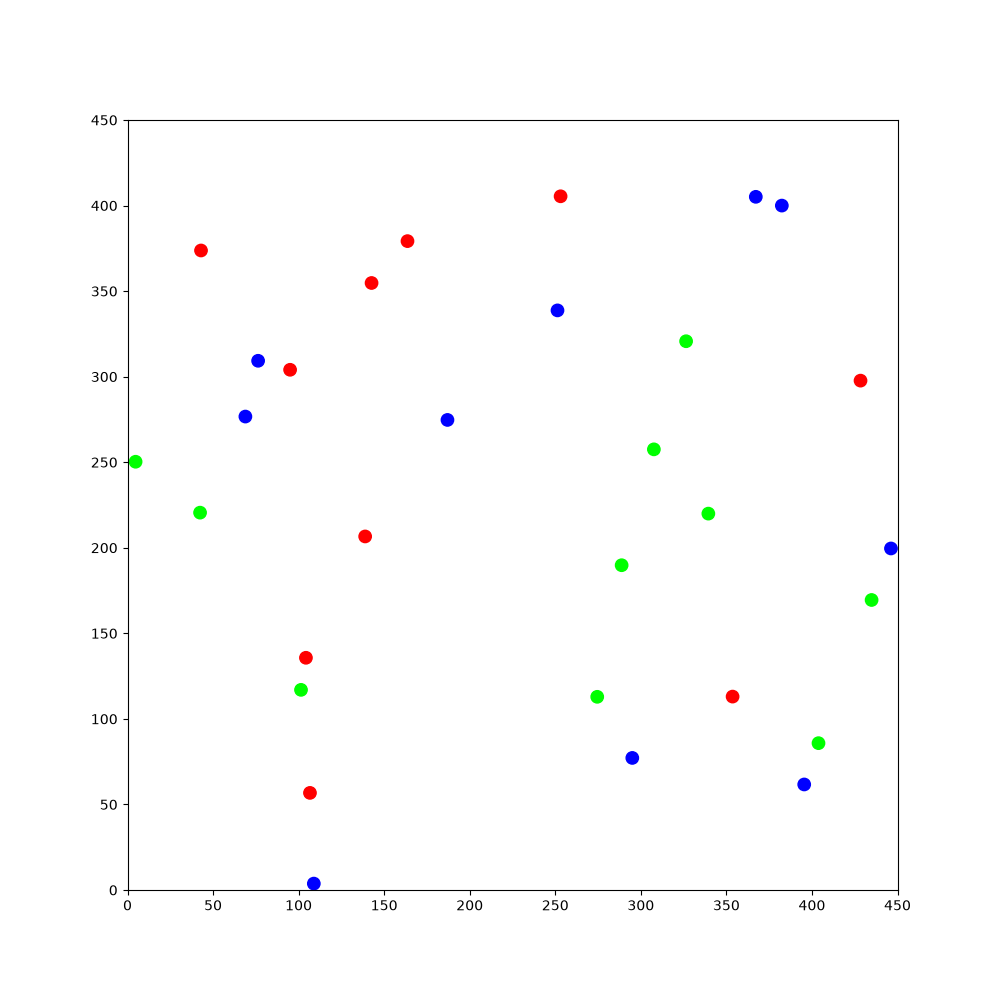

Source data for this figure (header and first rows):
354.627, 112.382, 2.5096, 1, 0, 0, 106.568, 57.3248, 1.61759, 1, 0, 0, 270.122, 389.968, 1.56057, 1, 0, 0, 96.0922, 304.958, -2.48335, 1, 0, 0
354.6, 112.4, 2.51, 1, 0, 0, 106.6, 57.32, 1.618, 1, 0, 0, 270.1, 390, 1.561, 1, 0, 0, 96.09, 305, -2.483, 1, 0, 0
354.7, 112.3, 2.534, 1, 0, 0, 106.6, 57.25, 1.641, 1, 0, 0, 270.1, 389.9, 1.584, 1, 0, 0, 96.15, 305, -2.461, 1, 0, 0
354.5, 112.5, 2.527, 1, 0, 0, 106.6, 57.54, 1.628, 1, 0, 0, 270.1, 390.2, 1.576, 1, 0, 0, 95.92, 304.8, -2.47, 1, 0, 0
354.5, 112.5, 2.551, 1, 0, 0, 106.6, 57.45, 1.652, 1, 0, 0, 270.1, 390.1, 1.6, 1, 0, 0, 95.99, 304.9, -2.446, 1, 0, 0
354.3, 112.6, 2.542, 1, 0, 0, 106.6, 56.83, 1.703, 1, 0, 0, 270.1, 390.4, 1.594, 1, 0, 0, 95.77, 304.7, -2.457, 1, 0, 0
354.3, 112.6, 2.566, 1, 0, 0, 106.6, 56.75, 1.726, 1, 0, 0, 270.1, 390.3, 1.619, 1, 0, 0, 95.83, 304.7, -2.434, 1, 0, 0
354.1, 112.7, 2.555, 1, 0, 0, 106.6, 56.75, 1.726, 1, 0, 0, 270.1, 390.6, 1.608, 1, 0, 0, 95.6, 304.5, -2.444, 1, 0, 0
354.2, 112.7, 2.579, 1, 0, 0, 106.6, 56.75, 1.726, 1, 0, 0, 270.1, 390.5, 1.633, 1, 0, 0, 95.66, 304.6, -2.421, 1, 0, 0
353.9, 112.8, 2.569, 1, 0, 0, 106.6, 56.75, 1.726, 1, 0, 0, 270.1, 390.8, 1.623, 1, 0, 0, 95.43, 304.4, -2.428, 1, 0, 0
354, 112.8, 2.592, 1, 0, 0, 106.6, 56.75, 1.726, 1, 0, 0, 270.1, 390.7, 1.646, 1, 0, 0, 95.49, 304.5, -2.404, 1, 0, 0
353.7, 113, 2.584, 1, 0, 0, 106.6, 56.75, 1.726, 1, 0, 0, 270.1, 391.1, 1.638, 1, 0, 0, 95.27, 304.3, -2.415, 1, 0, 0
353.8, 112.9, 2.609, 1, 0, 0, 106.6, 56.75, 1.726, 1, 0, 0, 270.1, 391, 1.662, 1, 0, 0, 95.33, 304.3, -2.392, 1, 0, 0
353.6, 113.1, 2.598, 1, 0, 0, 106.6, 56.75, 1.726, 1, 0, 0, 270.1, 391.3, 1.654, 1, 0, 0, 95.12, 304.1, -2.398, 1, 0, 0
353.6, 113, 2.621, 1, 0, 0, 106.6, 56.75, 1.726, 1, 0, 0, 270.1, 391.2, 1.677, 1, 0, 0, 95.18, 304.2, -2.374, 1, 0, 0
353.6, 113, 2.621, 1, 0, 0, 106.6, 56.75, 1.726, 1, 0, 0, 270, 391.5, 1.663, 1, 0, 0, 94.97, 304, -2.385, 1, 0, 0
353.6, 113, 2.621, 1, 0, 0, 106.6, 56.75, 1.726, 1, 0, 0, 270, 391.4, 1.686, 1, 0, 0, 95.02, 304, -2.361, 1, 0, 0
353.6, 113, 2.621, 1, 0, 0, 106.6, 56.75, 1.726, 1, 0, 0, 270, 391.7, 1.676, 1, 0, 0, 95.02, 304, -2.361, 1, 0, 0
353.6, 113, 2.621, 1, 0, 0, 106.6, 56.75, 1.726, 1, 0, 0, 270, 391.6, 1.699, 1, 0, 0, 95.02, 304, -2.361, 1, 0, 0
353.6, 113, 2.621, 1, 0, 0, 106.6, 56.75, 1.726, 1, 0, 0, 270, 391.9, 1.688, 1, 0, 0, 95.02, 304, -2.361, 1, 0, 0
353.6, 113, 2.621, 1, 0, 0, 106.6, 56.75, 1.726, 1, 0, 0, 270, 391.8, 1.712, 1, 0, 0, 95.02, 304, -2.361, 1, 0, 0
353.6, 113, 2.621, 1, 0, 0, 106.6, 56.75, 1.726, 1, 0, 0, 270, 392.1, 1.697, 1, 0, 0, 95.02, 304, -2.361, 1, 0, 0
353.6, 113, 2.621, 1, 0, 0, 106.6, 56.75, 1.726, 1, 0, 0, 270, 392, 1.721, 1, 0, 0, 95.02, 304, -2.361, 1, 0, 0
353.6, 113, 2.621, 1, 0, 0, 106.6, 56.75, 1.726, 1, 0, 0, 269.9, 392.3, 1.714, 1, 0, 0, 95.02, 304, -2.361, 1, 0, 0
353.6, 113, 2.621, 1, 0, 0, 106.6, 56.75, 1.726, 1, 0, 0, 269.9, 392.2, 1.739, 1, 0, 0, 95.02, 304, -2.361, 1, 0, 0
353.6, 113, 2.621, 1, 0, 0, 106.6, 56.75, 1.726, 1, 0, 0, 269.9, 392.5, 1.731, 1, 0, 0, 95.02, 304, -2.361, 1, 0, 0
353.6, 113, 2.621, 1, 0, 0, 106.6, 56.75, 1.726, 1, 0, 0, 269.9, 392.5, 1.754, 1, 0, 0, 95.02, 304, -2.361, 1, 0, 0
353.6, 113, 2.621, 1, 0, 0, 106.6, 56.75, 1.726, 1, 0, 0, 269.8, 392.7, 1.742, 1, 0, 0, 95.02, 304, -2.361, 1, 0, 0
353.6, 113, 2.621, 1, 0, 0, 106.6, 56.75, 1.726, 1, 0, 0, 269.9, 392.7, 1.766, 1, 0, 0, 95.02, 304, -2.361, 1, 0, 0
353.6, 113, 2.621, 1, 0, 0, 106.6, 56.75, 1.726, 1, 0, 0, 269.8, 392.9, 1.758, 1, 0, 0, 95.02, 304, -2.361, 1, 0, 0
353.6, 113, 2.621, 1, 0, 0, 106.6, 56.75, 1.726, 1, 0, 0, 269.8, 392.9, 1.781, 1, 0, 0, 95.02, 304, -2.361, 1, 0, 0
353.6, 113, 2.621, 1, 0, 0, 106.6, 56.75, 1.726, 1, 0, 0, 269.8, 393.2, 1.773, 1, 0, 0, 95.02, 304, -2.361, 1, 0, 0
353.6, 113, 2.621, 1, 0, 0, 106.6, 56.75, 1.726, 1, 0, 0, 269.8, 393.1, 1.796, 1, 0, 0, 95.02, 304, -2.361, 1, 0, 0
353.6, 113, 2.621, 1, 0, 0, 106.6, 56.75, 1.726, 1, 0, 0, 269.7, 393.4, 1.786, 1, 0, 0, 95.02, 304, -2.361, 1, 0, 0
353.6, 113, 2.621, 1, 0, 0, 106.6, 56.75, 1.726, 1, 0, 0, 269.7, 393.3, 1.811, 1, 0, 0, 95.02, 304, -2.361, 1, 0, 0
353.6, 113, 2.621, 1, 0, 0, 106.6, 56.75, 1.726, 1, 0, 0, 269.7, 393.6, 1.805, 1, 0, 0, 95.02, 304, -2.361, 1, 0, 0
353.6, 113, 2.621, 1, 0, 0, 106.6, 56.75, 1.726, 1, 0, 0, 269.7, 393.5, 1.829, 1, 0, 0, 95.02, 304, -2.361, 1, 0, 0
353.6, 113, 2.621, 1, 0, 0, 106.6, 56.75, 1.726, 1, 0, 0, 269.6, 393.8, 1.817, 1, 0, 0, 95.02, 304, -2.361, 1, 0, 0
353.6, 113, 2.621, 1, 0, 0, 106.6, 56.75, 1.726, 1, 0, 0, 269.6, 393.7, 1.841, 1, 0, 0, 95.02, 304, -2.361, 1, 0, 0
353.6, 113, 2.621, 1, 0, 0, 106.6, 56.75, 1.726, 1, 0, 0, 269.6, 394, 1.836, 1, 0, 0, 95.02, 304, -2.361, 1, 0, 0
353.6, 113, 2.621, 1, 0, 0, 106.6, 56.75, 1.726, 1, 0, 0, 269.6, 393.9, 1.86, 1, 0, 0, 95.02, 304, -2.361, 1, 0, 0
353.6, 113, 2.621, 1, 0, 0, 106.6, 56.75, 1.726, 1, 0, 0, 269.5, 394.2, 1.849, 1, 0, 0, 95.02, 304, -2.361, 1, 0, 0
353.6, 113, 2.621, 1, 0, 0, 106.6, 56.75, 1.726, 1, 0, 0, 269.5, 394.1, 1.874, 1, 0, 0, 95.02, 304, -2.361, 1, 0, 0
353.6, 113, 2.621, 1, 0, 0, 106.6, 56.75, 1.726, 1, 0, 0, 269.4, 394.4, 1.86, 1, 0, 0, 95.02, 304, -2.361, 1, 0, 0
353.6, 113, 2.621, 1, 0, 0, 106.6, 56.75, 1.726, 1, 0, 0, 269.5, 394.3, 1.884, 1, 0, 0, 95.02, 304, -2.361, 1, 0, 0
353.6, 113, 2.621, 1, 0, 0, 106.6, 56.75, 1.726, 1, 0, 0, 269.4, 394.6, 1.87, 1, 0, 0, 95.02, 304, -2.361, 1, 0, 0
353.6, 113, 2.621, 1, 0, 0, 106.6, 56.75, 1.726, 1, 0, 0, 269.4, 394.5, 1.892, 1, 0, 0, 95.02, 304, -2.361, 1, 0, 0
353.6, 113, 2.621, 1, 0, 0, 106.6, 56.75, 1.726, 1, 0, 0, 269.3, 394.8, 1.887, 1, 0, 0, 95.02, 304, -2.361, 1, 0, 0
353.6, 113, 2.621, 1, 0, 0, 106.6, 56.75, 1.726, 1, 0, 0, 269.3, 394.7, 1.912, 1, 0, 0, 95.02, 304, -2.361, 1, 0, 0
353.6, 113, 2.621, 1, 0, 0, 106.6, 56.75, 1.726, 1, 0, 0, 269.2, 395, 1.902, 1, 0, 0, 95.02, 304, -2.361, 1, 0, 0
353.6, 113, 2.621, 1, 0, 0, 106.6, 56.75, 1.726, 1, 0, 0, 269.3, 394.9, 1.926, 1, 0, 0, 95.02, 304, -2.361, 1, 0, 0
353.6, 113, 2.621, 1, 0, 0, 106.6, 56.75, 1.726, 1, 0, 0, 269.2, 395.2, 1.913, 1, 0, 0, 95.02, 304, -2.361, 1, 0, 0
353.6, 113, 2.621, 1, 0, 0, 106.6, 56.75, 1.726, 1, 0, 0, 269.2, 395.1, 1.937, 1, 0, 0, 95.02, 304, -2.361, 1, 0, 0
353.6, 113, 2.621, 1, 0, 0, 106.6, 56.75, 1.726, 1, 0, 0, 269.1, 395.4, 1.928, 1, 0, 0, 95.02, 304, -2.361, 1, 0, 0
353.6, 113, 2.621, 1, 0, 0, 106.6, 56.75, 1.726, 1, 0, 0, 269.1, 395.3, 1.952, 1, 0, 0, 95.02, 304, -2.361, 1, 0, 0
353.6, 113, 2.621, 1, 0, 0, 106.6, 56.75, 1.726, 1, 0, 0, 269, 395.6, 1.94, 1, 0, 0, 95.02, 304, -2.361, 1, 0, 0
353.6, 113, 2.621, 1, 0, 0, 106.6, 56.75, 1.726, 1, 0, 0, 269, 395.5, 1.964, 1, 0, 0, 95.02, 304, -2.361, 1, 0, 0
353.6, 113, 2.621, 1, 0, 0, 106.6, 56.75, 1.726, 1, 0, 0, 268.9, 395.8, 1.957, 1, 0, 0, 95.02, 304, -2.361, 1, 0, 0
353.6, 113, 2.621, 1, 0, 0, 106.6, 56.75, 1.726, 1, 0, 0, 269, 395.7, 1.979, 1, 0, 0, 95.02, 304, -2.361, 1, 0, 0
353.6, 113, 2.621, 1, 0, 0, 106.6, 56.75, 1.726, 1, 0, 0, 268.8, 396, 1.972, 1, 0, 0, 95.02, 304, -2.361, 1, 0, 0
353.6, 113, 2.621, 1, 0, 0, 106.6, 56.75, 1.726, 1, 0, 0, 268.9, 395.9, 1.994, 1, 0, 0, 95.02, 304, -2.361, 1, 0, 0
... 1,740 more rows
